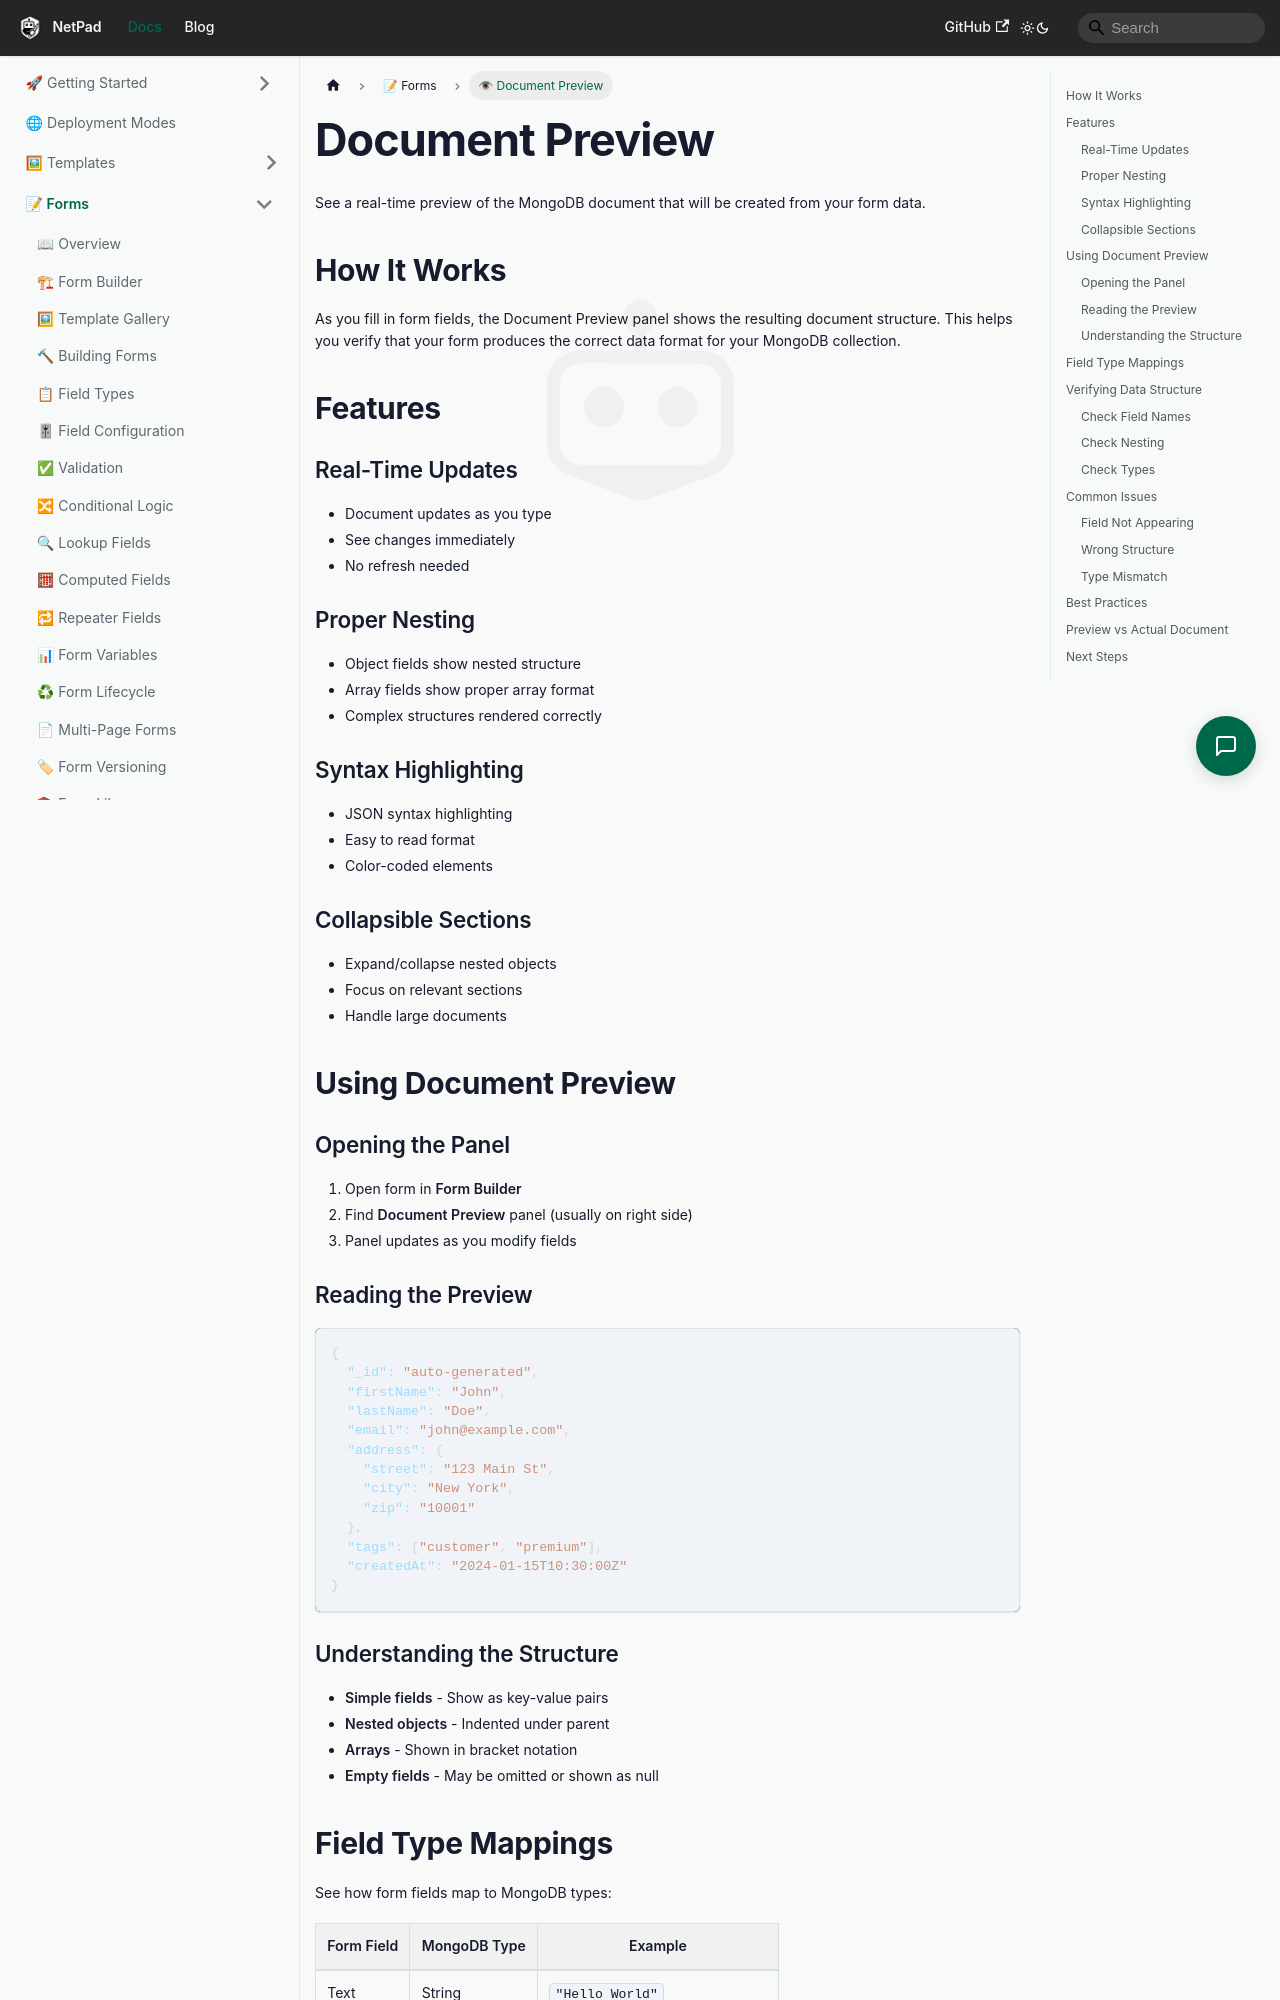

repository: mrlynn/netpad-docs · page: docs/forms/document-preview/index.html · generator: docusaurus

# Document Preview

See a real-time preview of the MongoDB document that will be created from your form data.

## How It Works

As you fill in form fields, the Document Preview panel shows the resulting document structure. This helps you verify that your form produces the correct data format for your MongoDB collection.

## Features

### Real-Time Updates
- Document updates as you type
- See changes immediately
- No refresh needed

### Proper Nesting
- Object fields show nested structure
- Array fields show proper array format
- Complex structures rendered correctly

### Syntax Highlighting
- JSON syntax highlighting
- Easy to read format
- Color-coded elements

### Collapsible Sections
- Expand/collapse nested objects
- Focus on relevant sections
- Handle large documents

## Using Document Preview

### Opening the Panel

1. Open form in **Form Builder**
2. Find **Document Preview** panel (usually on right side)
3. Panel updates as you modify fields

### Reading the Preview

```json
{
  "_id": "auto-generated",
  "firstName": "John",
  "lastName": "Doe",
  "email": "john@example.com",
  "address": {
    "street": "123 Main St",
    "city": "New York",
    "zip": "10001"
  },
  "tags": ["customer", "premium"],
  "createdAt": "2024-01-15T10:30:00Z"
}
```

### Understanding the Structure

- **Simple fields** - Show as key-value pairs
- **Nested objects** - Indented under parent
- **Arrays** - Shown in bracket notation
- **Empty fields** - May be omitted or shown as null
